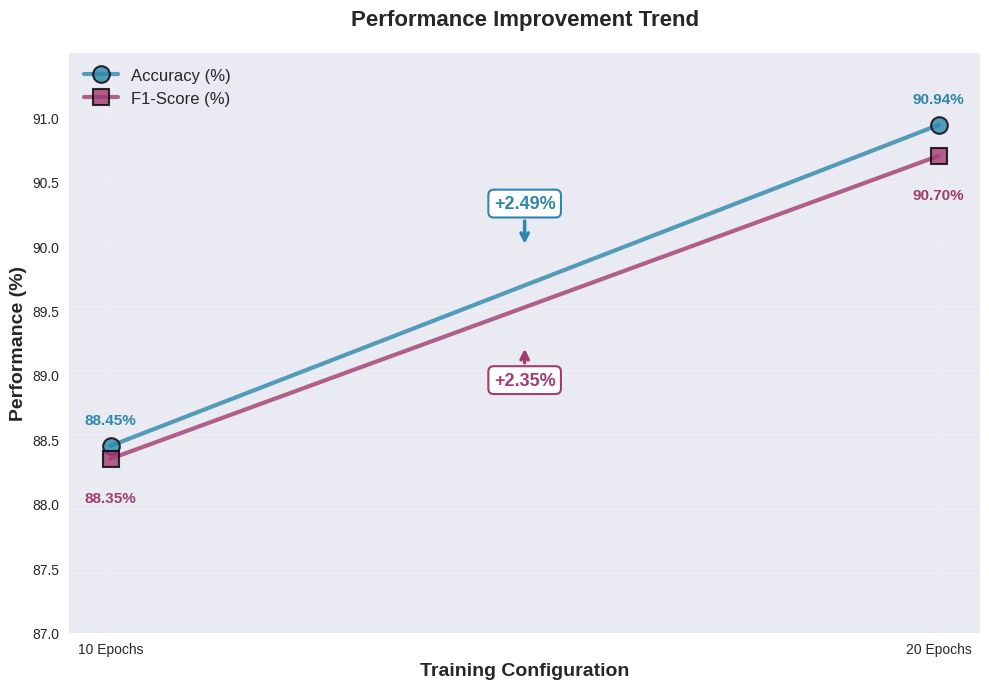

The script that saved this image:
#!/usr/bin/env python3
"""
Hybrid CNN-ViT Performance Improvement Trend Chart
==================================================
Creates a line chart showing performance improvement from 10 to 20 epochs
"""

import matplotlib.pyplot as plt
import numpy as np

# Set style
plt.style.use('seaborn-v0_8')

def create_improvement_trend_chart():
    """Create Performance Improvement Trend line chart"""
    
    # Correct values based on actual training outputs
    configurations = ['10 Epochs', '20 Epochs']
    accuracy = [88.45, 90.94]  # Corrected Epoch 20 value
    f1_score = [88.35, 90.70]  # Corrected Epoch 20 value
    
    # Create figure
    fig, ax = plt.subplots(figsize=(10, 7))
    
    # Colors matching the style
    accuracy_color = '#2E86AB'  # Blue
    f1_color = '#A23B72'        # Pink/Purple
    
    # Create line plots with markers
    ax.plot(configurations, accuracy, 'o-', 
            color=accuracy_color, 
            linewidth=3, 
            markersize=12, 
            label='Accuracy (%)', 
            alpha=0.8,
            markerfacecolor=accuracy_color,
            markeredgecolor='black',
            markeredgewidth=1.5)
    
    ax.plot(configurations, f1_score, 's-', 
            color=f1_color, 
            linewidth=3, 
            markersize=12, 
            label='F1-Score (%)', 
            alpha=0.8,
            markerfacecolor=f1_color,
            markeredgecolor='black',
            markeredgewidth=1.5)
    
    # Customize chart
    ax.set_title('Performance Improvement Trend', 
                fontsize=16, fontweight='bold', pad=20)
    ax.set_xlabel('Training Configuration', 
                 fontsize=14, fontweight='bold')
    ax.set_ylabel('Performance (%)', 
                 fontsize=14, fontweight='bold')
    
    # Set y-axis range
    ax.set_ylim(87.0, 91.5)
    ax.set_yticks(np.arange(87.0, 91.5, 0.5))
    
    # Add grid
    ax.grid(True, alpha=0.3, linestyle='-', linewidth=0.5)
    ax.set_axisbelow(True)
    
    # Add legend
    ax.legend(loc='upper left', fontsize=12, framealpha=0.9)
    
    # Calculate improvements
    acc_improvement = accuracy[1] - accuracy[0]
    f1_improvement = f1_score[1] - f1_score[0]
    
    # Add value labels on points
    for i, (acc, f1) in enumerate(zip(accuracy, f1_score)):
        ax.text(i, acc + 0.15, f'{acc:.2f}%', 
               ha='center', va='bottom',
               fontweight='bold', fontsize=11, 
               color=accuracy_color)
        ax.text(i, f1 - 0.25, f'{f1:.2f}%', 
               ha='center', va='top',
               fontweight='bold', fontsize=11, 
               color=f1_color)
    
    # Add improvement annotations with arrows
    # Accuracy improvement arrow
    mid_x = 0.5  # Midpoint between the two configurations
    mid_y_acc = (accuracy[0] + accuracy[1]) / 2
    
    ax.annotate(f'+{acc_improvement:.2f}%', 
               xy=(mid_x, mid_y_acc + 0.3), 
               xytext=(mid_x, mid_y_acc + 0.6),
               arrowprops=dict(arrowstyle='->', 
                             color=accuracy_color, 
                             lw=2.5,
                             connectionstyle='arc3,rad=0'),
               fontsize=13, 
               fontweight='bold', 
               color=accuracy_color, 
               ha='center',
               bbox=dict(boxstyle='round,pad=0.3', 
                        facecolor='white', 
                        edgecolor=accuracy_color,
                        linewidth=1.5))
    
    # F1-Score improvement arrow
    mid_y_f1 = (f1_score[0] + f1_score[1]) / 2
    
    ax.annotate(f'+{f1_improvement:.2f}%', 
               xy=(mid_x, mid_y_f1 - 0.3), 
               xytext=(mid_x, mid_y_f1 - 0.6),
               arrowprops=dict(arrowstyle='->', 
                             color=f1_color, 
                             lw=2.5,
                             connectionstyle='arc3,rad=0'),
               fontsize=13, 
               fontweight='bold', 
               color=f1_color, 
               ha='center',
               bbox=dict(boxstyle='round,pad=0.3', 
                        facecolor='white', 
                        edgecolor=f1_color,
                        linewidth=1.5))
    
    # Adjust layout
    plt.tight_layout()
    
    # Save figure
    plt.savefig('hybrid_cnn_vit_improvement_trend.png', 
               dpi=300, bbox_inches='tight', facecolor='white')
    print("Chart saved as: hybrid_cnn_vit_improvement_trend.png")
    
    # Show plot
    plt.show()
    
    # Print summary
    print("\n" + "="*60)
    print("Hybrid CNN-ViT Performance Improvement Summary")
    print("="*60)
    print(f"10 Epochs:")
    print(f"  Accuracy:  {accuracy[0]:.2f}%")
    print(f"  F1-Score:  {f1_score[0]:.2f}%")
    print(f"\n20 Epochs:")
    print(f"  Accuracy:  {accuracy[1]:.2f}%")
    print(f"  F1-Score:  {f1_score[1]:.2f}%")
    print(f"\nImprovements:")
    print(f"  Accuracy:  +{acc_improvement:.2f}% ({((acc_improvement/accuracy[0])*100):.2f}% relative)")
    print(f"  F1-Score:  +{f1_improvement:.2f}% ({((f1_improvement/f1_score[0])*100):.2f}% relative)")
    print("="*60)

if __name__ == "__main__":
    print("Creating Hybrid CNN-ViT Performance Improvement Trend Chart...")
    create_improvement_trend_chart()
    print("\nChart generation complete!")
